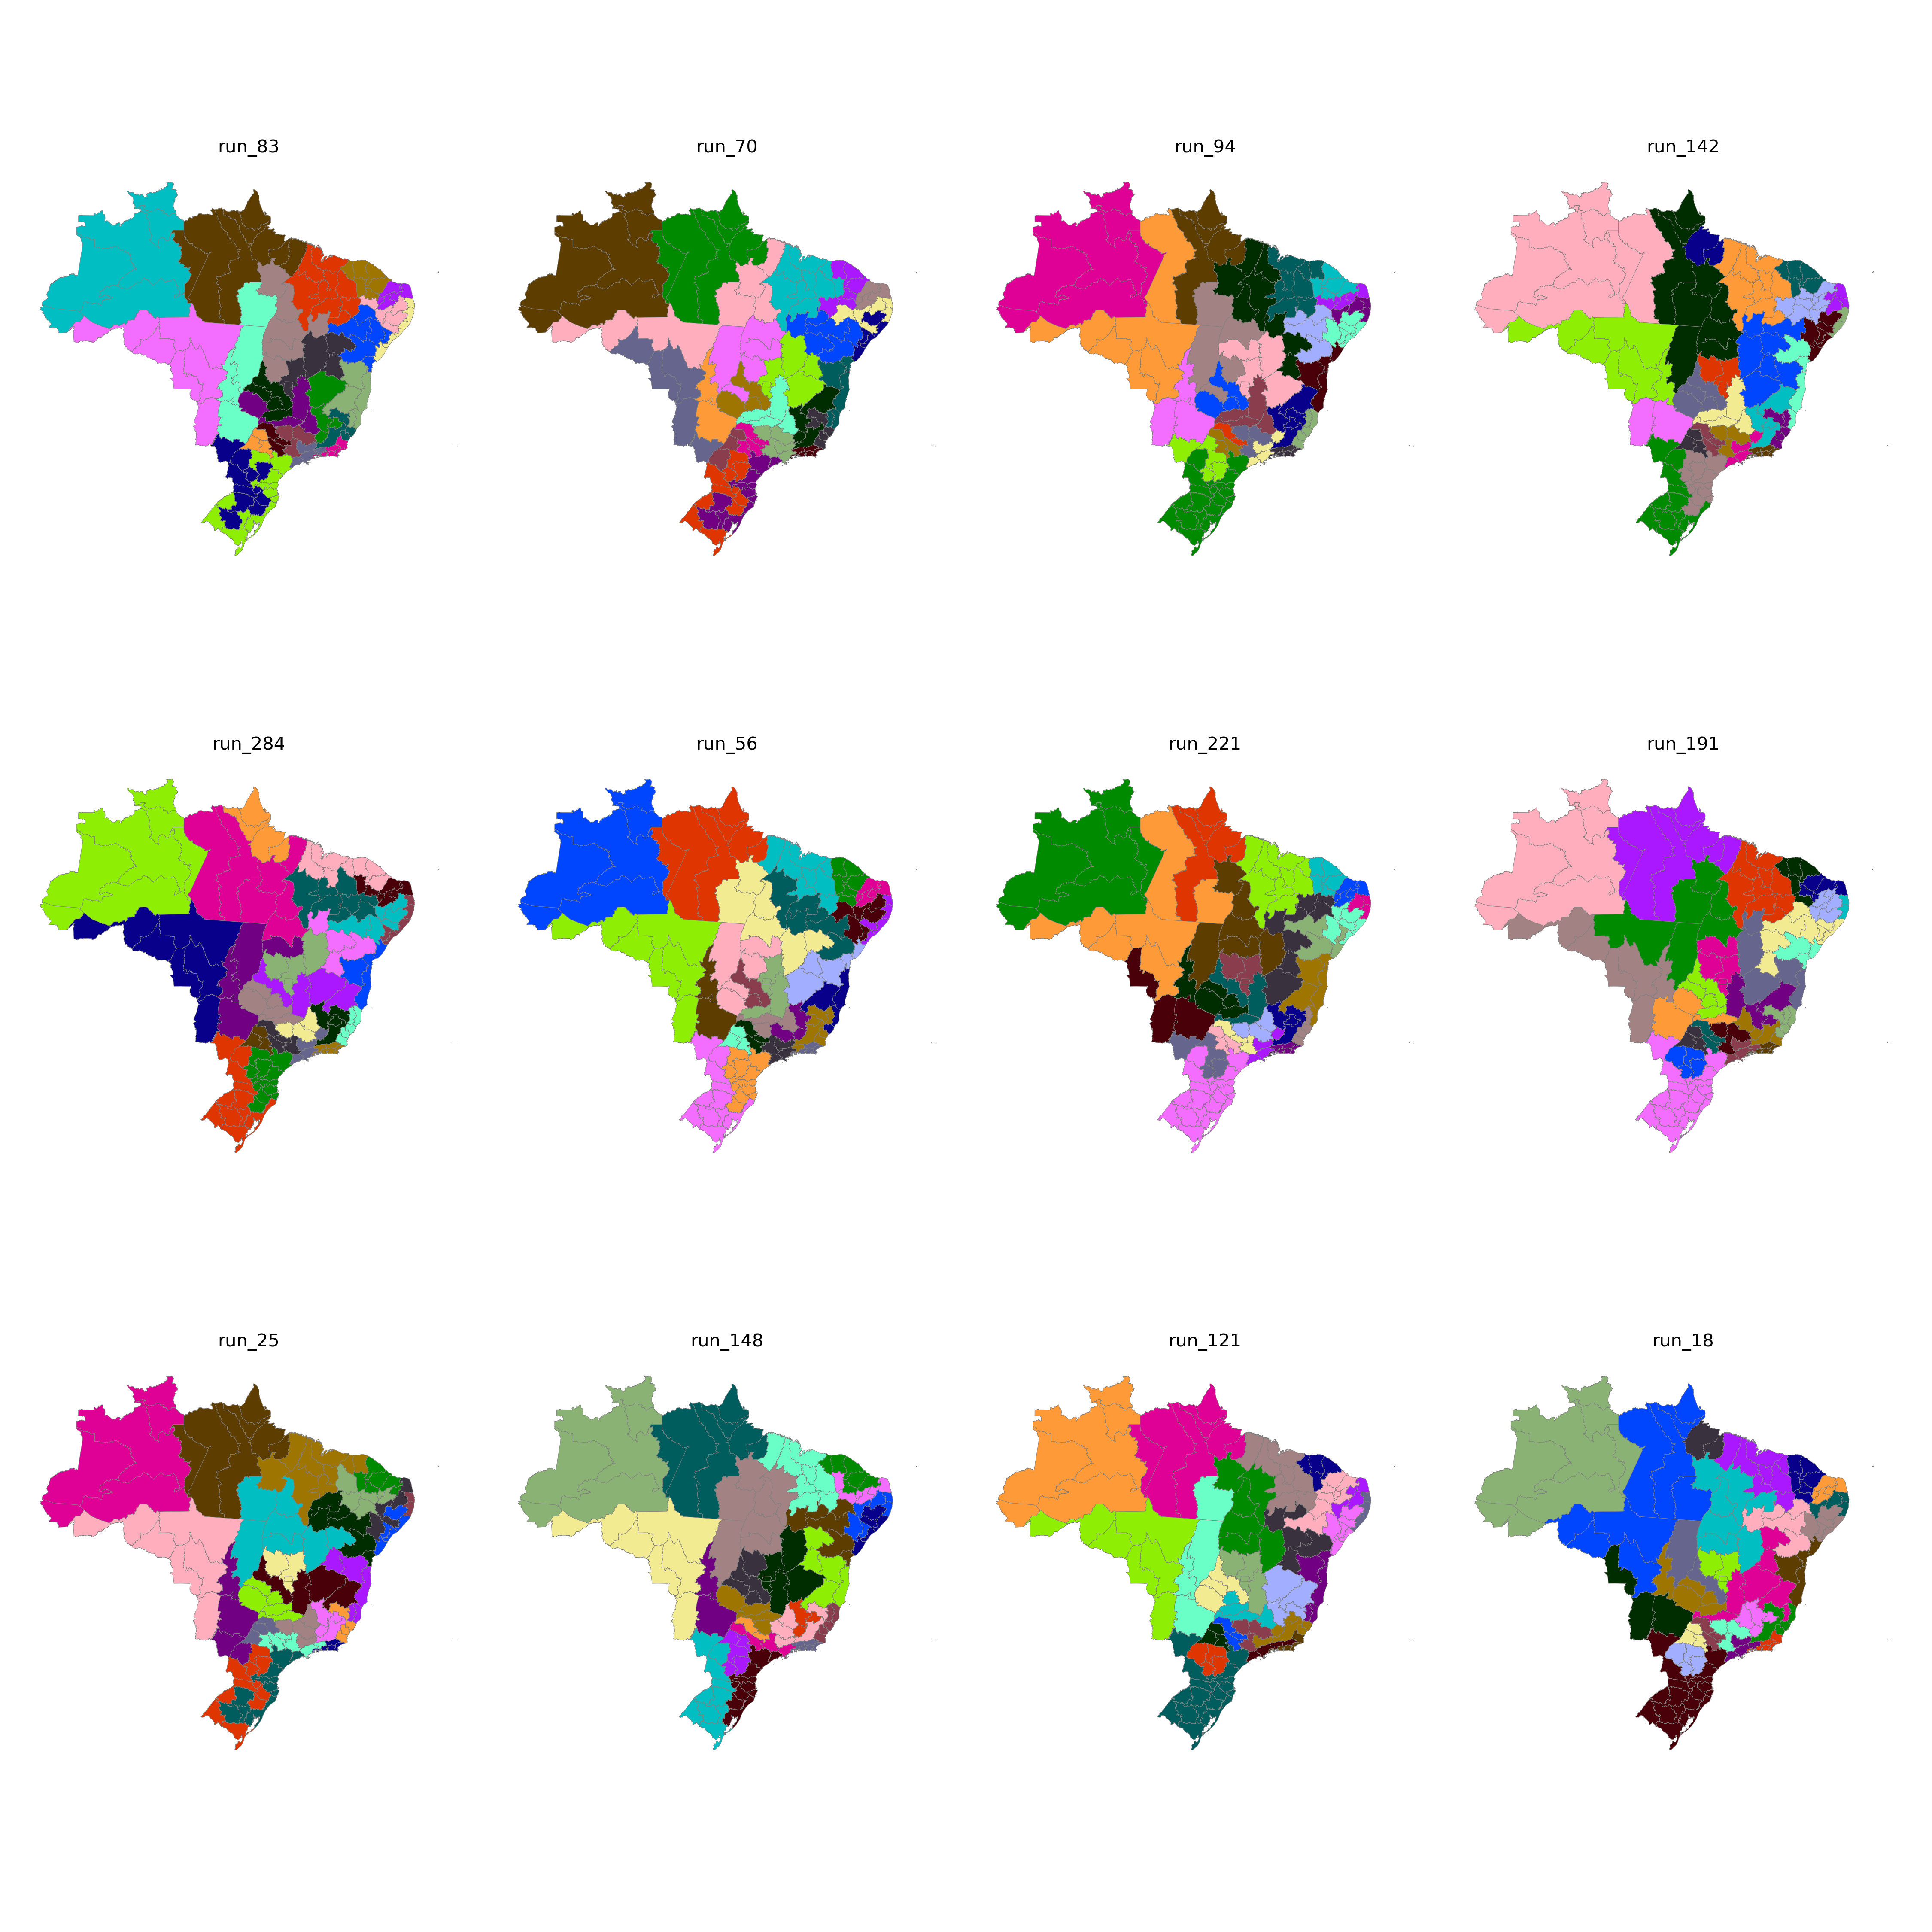

The table this chart was drawn from, first rows:
CD_RGINT, cluster
1101, 22
1102, 22
1201, 22
1202, 23
1301, 23
1302, 23
1303, 23
1304, 24
1401, 23
1402, 23
1501, 24
1502, 12
1503, 12
1504, 12
1505, 24
1506, 24
1507, 24
1601, 24
1602, 24
1701, 12
1702, 12
1703, 5
2101, 13
2102, 13
2103, 13
2104, 13
2105, 12
2201, 13
2202, 10
2203, 13
2204, 1
2205, 1
2206, 12
2301, 10
2302, 10
2303, 10
2304, 10
2305, 13
2306, 10
2401, 11
2402, 11
2403, 11
2501, 2
2502, 2
2503, 11
2504, 11
2601, 2
2602, 3
2603, 2
2604, 1
2701, 3
2702, 2
2801, 3
2802, 3
2901, 3
2902, 8
2903, 8
2904, 8
2905, 5
2906, 5
... 73 more rows
